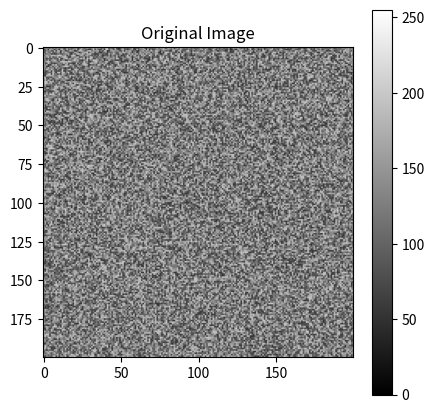
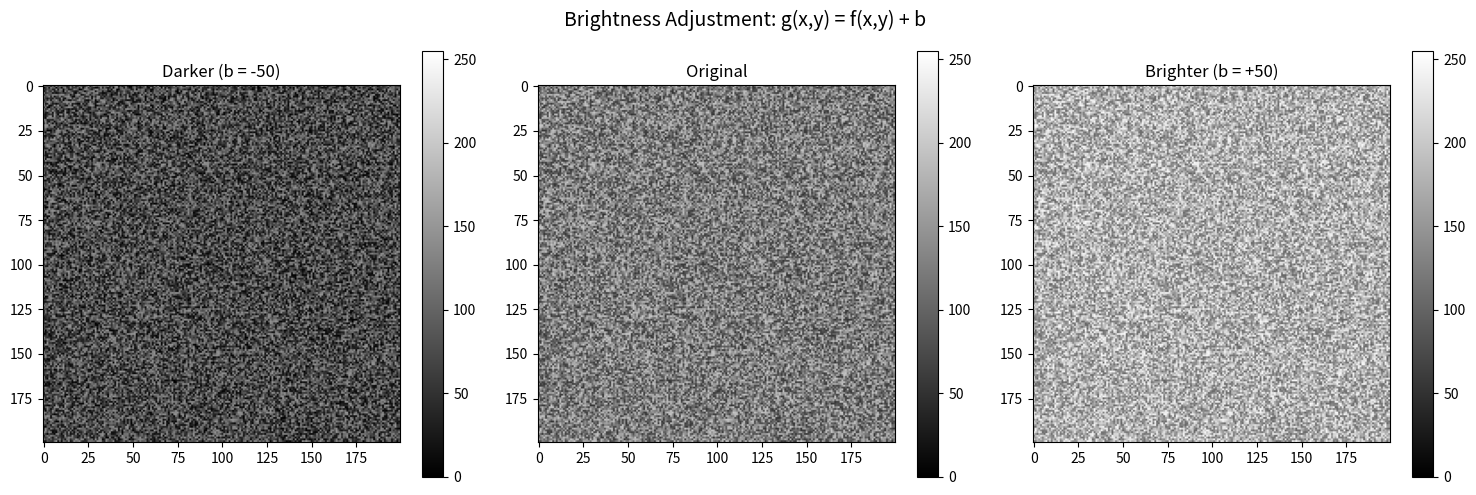
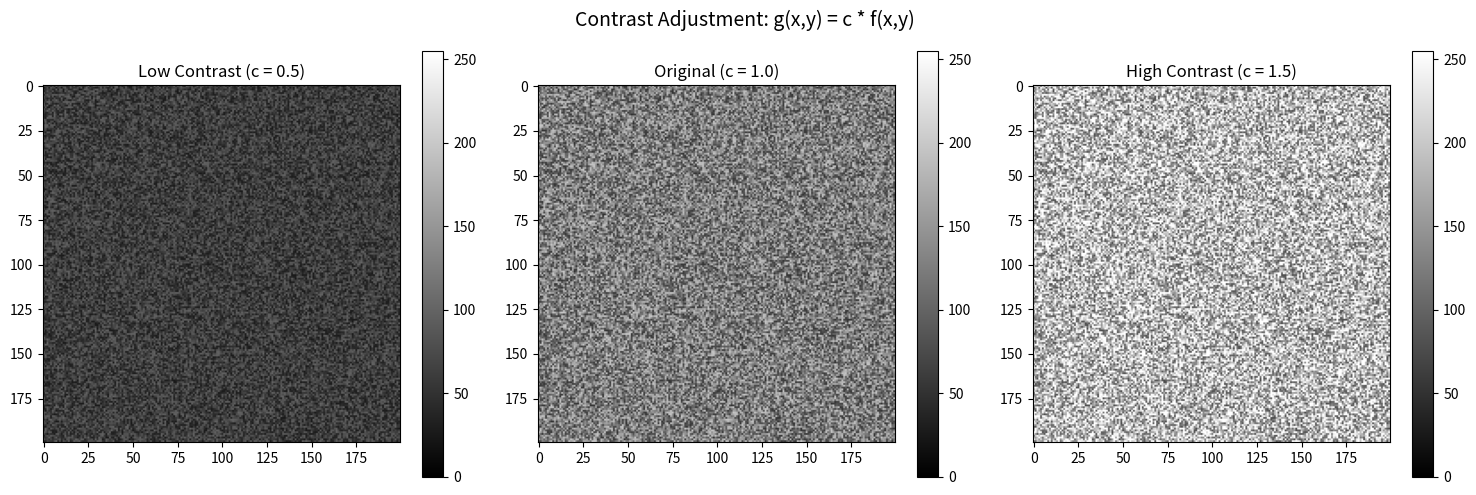
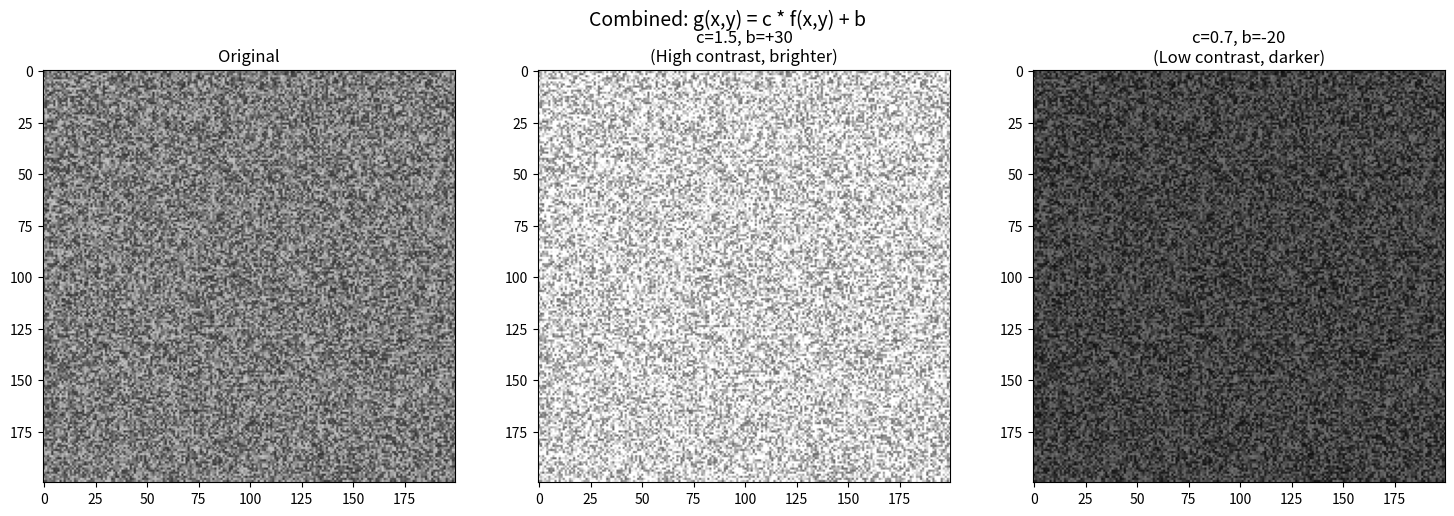
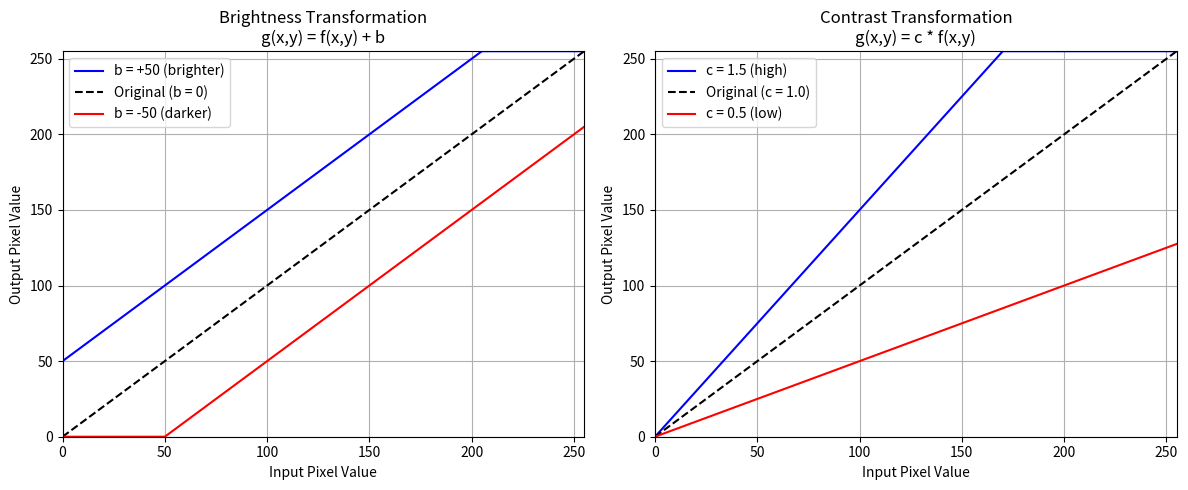

Reproduce these figures in Python, in order.
import numpy as np
import matplotlib.pyplot as plt

# Create a sample grayscale image
np.random.seed(42)
original = np.random.randint(50, 200, (200, 200), dtype=np.uint8)

plt.figure(figsize=(5, 5))
plt.imshow(original, cmap='gray', vmin=0, vmax=255)
plt.title('Original Image')
plt.colorbar()
plt.show()

def adjust_brightness(image, value):
    """
    Adjust brightness by adding a constant value.
    
    Parameters:
    - image: input image (uint8)
    - value: brightness adjustment (-255 to 255)
    
    Returns:
    - adjusted image (uint8)
    """
    # Convert to float to avoid overflow
    img_float = image.astype(np.float32)
    
    # Add brightness value
    img_float = img_float + value
    
    # Clip values to valid range [0, 255]
    img_float = np.clip(img_float, 0, 255)
    
    return img_float.astype(np.uint8)

# Apply different brightness values
bright_plus50 = adjust_brightness(original, 50)
bright_minus50 = adjust_brightness(original, -50)

# Visualize
plt.figure(figsize=(15, 5))

plt.subplot(1, 3, 1)
plt.imshow(bright_minus50, cmap='gray', vmin=0, vmax=255)
plt.title('Darker (b = -50)')
plt.colorbar()

plt.subplot(1, 3, 2)
plt.imshow(original, cmap='gray', vmin=0, vmax=255)
plt.title('Original')
plt.colorbar()

plt.subplot(1, 3, 3)
plt.imshow(bright_plus50, cmap='gray', vmin=0, vmax=255)
plt.title('Brighter (b = +50)')
plt.colorbar()

plt.suptitle('Brightness Adjustment: g(x,y) = f(x,y) + b', fontsize=14)
plt.tight_layout()
plt.show()

def adjust_contrast(image, factor):
    """
    Adjust contrast by multiplying with a constant factor.
    
    Parameters:
    - image: input image (uint8)
    - factor: contrast factor (0.0 to 3.0 typical)
    
    Returns:
    - adjusted image (uint8)
    """
    img_float = image.astype(np.float32)
    img_float = img_float * factor
    img_float = np.clip(img_float, 0, 255)
    return img_float.astype(np.uint8)

# Apply different contrast values
contrast_low = adjust_contrast(original, 0.5)
contrast_high = adjust_contrast(original, 1.5)

plt.figure(figsize=(15, 5))

plt.subplot(1, 3, 1)
plt.imshow(contrast_low, cmap='gray', vmin=0, vmax=255)
plt.title('Low Contrast (c = 0.5)')
plt.colorbar()

plt.subplot(1, 3, 2)
plt.imshow(original, cmap='gray', vmin=0, vmax=255)
plt.title('Original (c = 1.0)')
plt.colorbar()

plt.subplot(1, 3, 3)
plt.imshow(contrast_high, cmap='gray', vmin=0, vmax=255)
plt.title('High Contrast (c = 1.5)')
plt.colorbar()

plt.suptitle('Contrast Adjustment: g(x,y) = c * f(x,y)', fontsize=14)
plt.tight_layout()
plt.show()

def adjust_brightness_contrast(image, contrast=1.0, brightness=0):
    """
    Adjust both brightness and contrast.
    
    Parameters:
    - image: input image (uint8)
    - contrast: contrast factor
    - brightness: brightness offset
    
    Returns:
    - adjusted image (uint8)
    """
    img_float = image.astype(np.float32)
    img_float = contrast * img_float + brightness
    img_float = np.clip(img_float, 0, 255)
    return img_float.astype(np.uint8)

# Different combinations
result1 = adjust_brightness_contrast(original, contrast=1.5, brightness=30)
result2 = adjust_brightness_contrast(original, contrast=0.7, brightness=-20)

plt.figure(figsize=(15, 5))

plt.subplot(1, 3, 1)
plt.imshow(original, cmap='gray', vmin=0, vmax=255)
plt.title('Original')

plt.subplot(1, 3, 2)
plt.imshow(result1, cmap='gray', vmin=0, vmax=255)
plt.title('c=1.5, b=+30\n(High contrast, brighter)')

plt.subplot(1, 3, 3)
plt.imshow(result2, cmap='gray', vmin=0, vmax=255)
plt.title('c=0.7, b=-20\n(Low contrast, darker)')

plt.suptitle('Combined: g(x,y) = c * f(x,y) + b', fontsize=14)
plt.tight_layout()
plt.show()

x = np.arange(0, 256)

plt.figure(figsize=(12, 5))

# Brightness transformations
plt.subplot(1, 2, 1)
plt.plot(x, np.clip(x + 50, 0, 255), 'b-', label='b = +50 (brighter)')
plt.plot(x, x, 'k--', label='Original (b = 0)')
plt.plot(x, np.clip(x - 50, 0, 255), 'r-', label='b = -50 (darker)')
plt.xlabel('Input Pixel Value')
plt.ylabel('Output Pixel Value')
plt.title('Brightness Transformation\ng(x,y) = f(x,y) + b')
plt.legend()
plt.grid(True)
plt.xlim([0, 255])
plt.ylim([0, 255])

# Contrast transformations
plt.subplot(1, 2, 2)
plt.plot(x, np.clip(x * 1.5, 0, 255), 'b-', label='c = 1.5 (high)')
plt.plot(x, x, 'k--', label='Original (c = 1.0)')
plt.plot(x, np.clip(x * 0.5, 0, 255), 'r-', label='c = 0.5 (low)')
plt.xlabel('Input Pixel Value')
plt.ylabel('Output Pixel Value')
plt.title('Contrast Transformation\ng(x,y) = c * f(x,y)')
plt.legend()
plt.grid(True)
plt.xlim([0, 255])
plt.ylim([0, 255])

plt.tight_layout()
plt.show()